Run: headless pygame with SDL's dummy video driver; simulated clock (each Clock.tick advances the game by its frame time, no real sleeping); random seed 0; keys injected as events and as key.get_pressed() state; no mouse input.
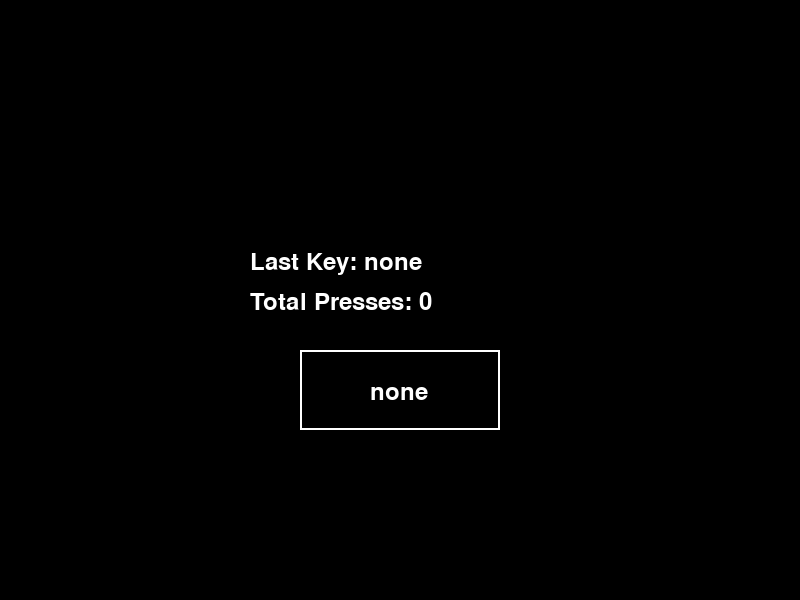
Frame 1 of 4 · flips 1–60 · no input
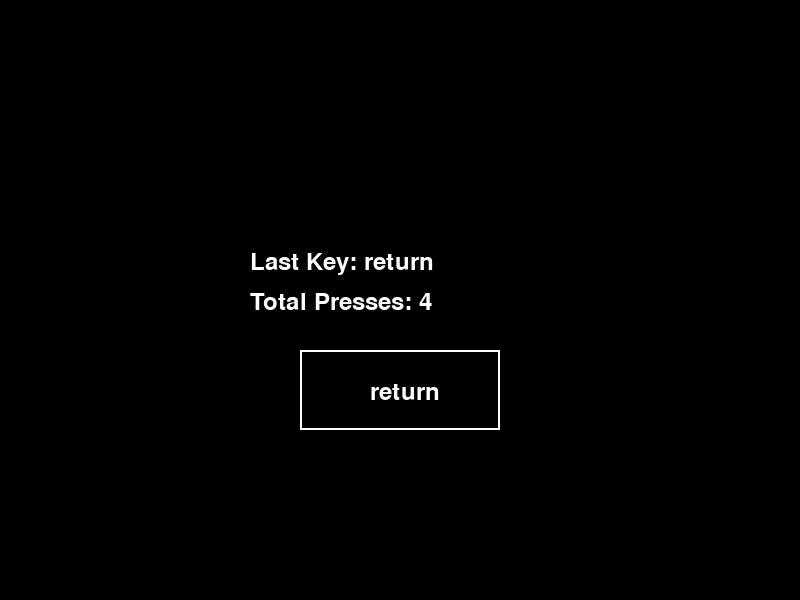
Frame 2 of 4 · flips 61–180 · tapped SPACE, RETURN · held RIGHT (→), D
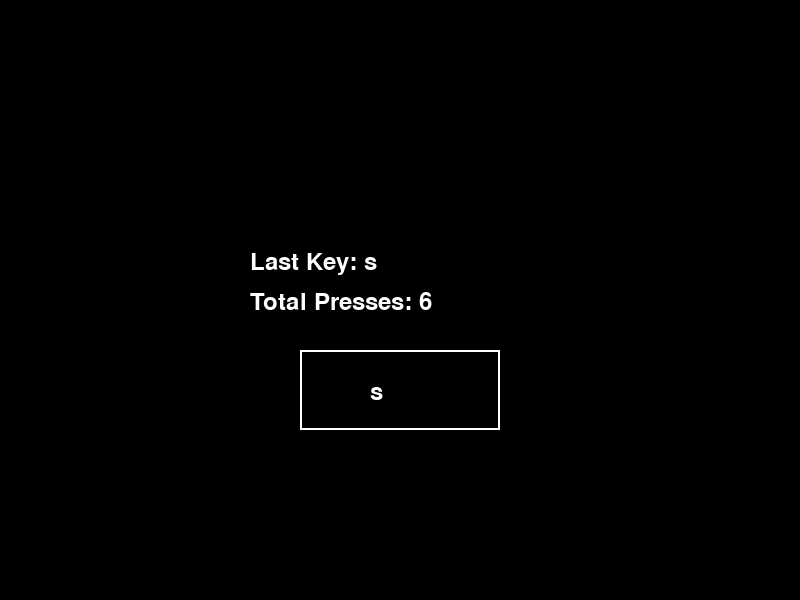
Frame 3 of 4 · flips 181–300 · held DOWN (↓), S
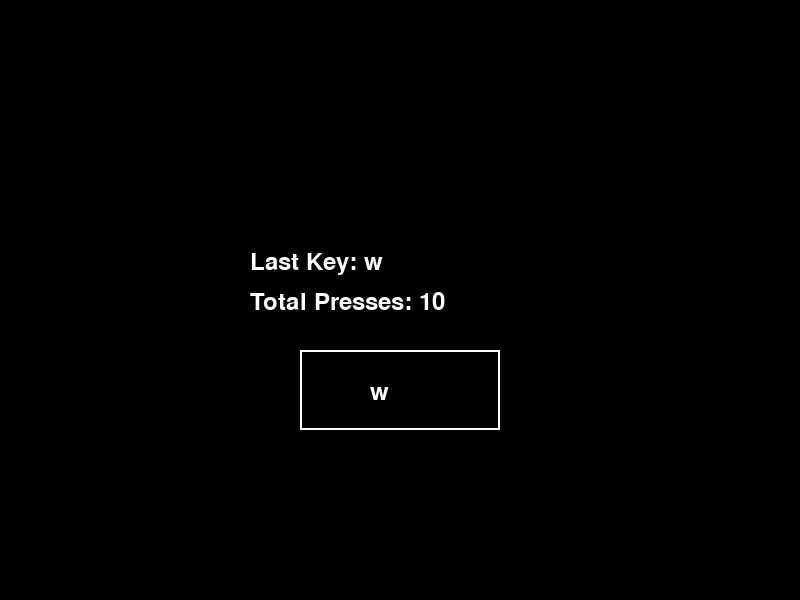
Frame 4 of 4 · flips 301–420 · held LEFT (←), A, UP (↑), W

The pygame program that drew these frames:

import pygame
import sys

pygame.init()
screen = pygame.display.set_mode((800, 600))
pygame.display.set_caption("Key Tracker")
clock = pygame.time.Clock()
font = pygame.font.Font(None, 36)

# Game state variables
last_key = "none"
key_count = 0

running = True
while running:
    dt = clock.tick(60) / 1000.0

    for event in pygame.event.get():
        if event.type == pygame.QUIT:
            running = False
        if event.type == pygame.KEYDOWN:
            # Update logic for keypressed
            last_key = pygame.key.name(event.key)
            key_count += 1

    screen.fill((0, 0, 0))

    # Draw logic
    text1 = font.render("Last Key: " + last_key, True, (255, 255, 255))
    screen.blit(text1, (250, 250))

    text2 = font.render("Total Presses: " + str(key_count), True, (255, 255, 255))
    screen.blit(text2, (250, 290))

    # Decorative rectangle
    pygame.draw.rect(screen, (255, 255, 255), (300, 350, 200, 80), 2)
    
    text3 = font.render(last_key, True, (255, 255, 255))
    screen.blit(text3, (370, 380))

    pygame.display.flip()

pygame.quit()
sys.exit()
